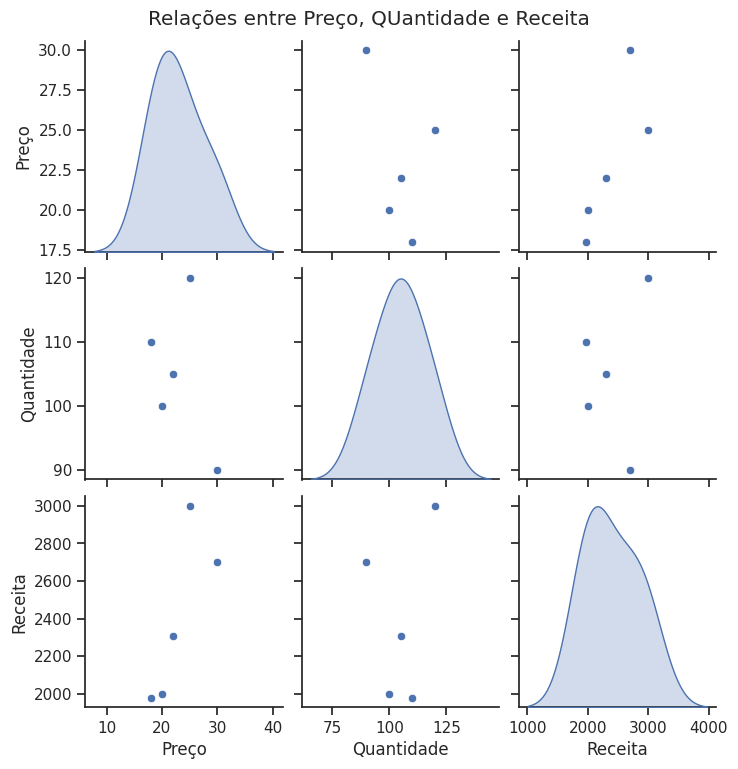

Here is the Python script that generated this plot:
import pandas as pd
import seaborn as sns
import matplotlib.pyplot as plt

#1-Criando uma Dataframe fictício
data = {
    'Preço': [20, 25, 30, 18, 22],
    'Quantidade': [100, 120, 90, 110, 105],
    'Receita': [2000, 3000, 2700, 1980, 2310]
}

df = pd.DataFrame(data)
print(df)

#2-Criando um pairplot com Seaborn
sns.set(style='ticks')
sns.pairplot(df, diag_kind='kde')
plt.suptitle('Relações entre Preço, QUantidade e Receita', y=1.02)
plt.show()